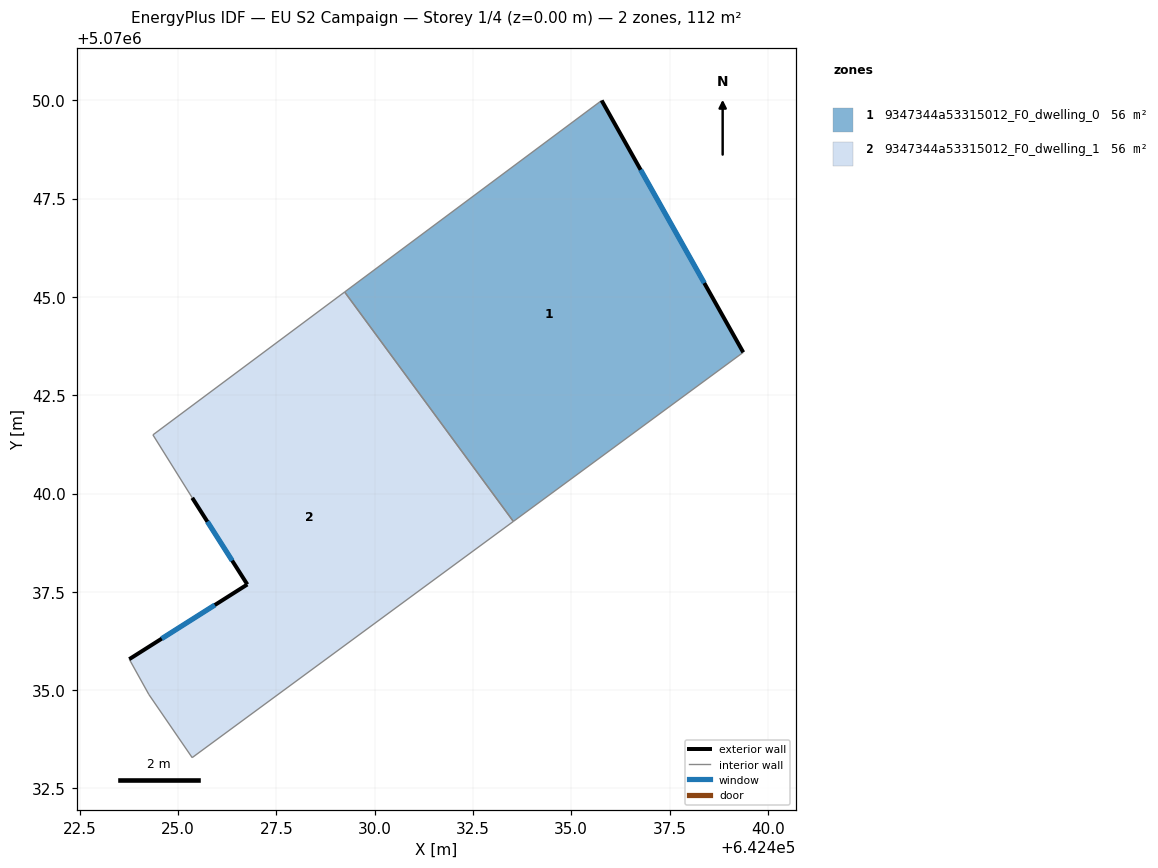
=== STOREY PLAN SPEC (per zone: floor XY polygon, exterior-wall plan segments, windows/doors) ===
zone 1: 9347344a53315012_F0_dwelling_0  (56.0 m²)
  floor: (642435.77, 5070050.00) (642439.37, 5070043.59) (642433.53, 5070039.29) (642429.24, 5070045.12)
  exterior wall: (642439.37, 5070043.59) – (642435.77, 5070050.00)  [7.3 m]
    window: (642438.38, 5070045.35) – (642436.76, 5070048.23)  [4.5 m²]
  interior walls: 3
zone 2: 9347344a53315012_F0_dwelling_1  (56.0 m²)
  floor: (642429.24, 5070045.12) (642433.53, 5070039.29) (642425.36, 5070033.29) (642424.26, 5070034.89) (642423.76, 5070035.79) (642426.76, 5070037.69) (642425.36, 5070039.89) (642424.36, 5070041.49)
  exterior wall: (642426.76, 5070037.69) – (642423.76, 5070035.79)  [3.6 m]
    window: (642425.94, 5070037.17) – (642424.59, 5070036.31)  [2.2 m²]
  exterior wall: (642425.36, 5070039.89) – (642426.76, 5070037.69)  [2.6 m]
    window: (642425.75, 5070039.28) – (642426.38, 5070038.29)  [1.6 m²]
  interior walls: 6

=== DERIVED (storey summary) ===
Building: EU S2 Campaign
Storey: 1 of 4  (floor level z = 0.00 m)
Storey gross floor area: 111.9 m²
Zones on this storey: 2
  - 9347344a53315012_F0_dwelling_0: floor 56.0 m²; exterior wall 7.3 m (22.0 m²); 1 window(s) 4.5 m²; WWR 20.2%
  - 9347344a53315012_F0_dwelling_1: floor 56.0 m²; exterior wall 6.2 m (18.5 m²); 2 window(s) 3.7 m²; WWR 20.2%
Zone adjacency (shared interzone walls):
  - 9347344a53315012_F0_dwelling_0 ↔ 9347344a53315012_F0_dwelling_1